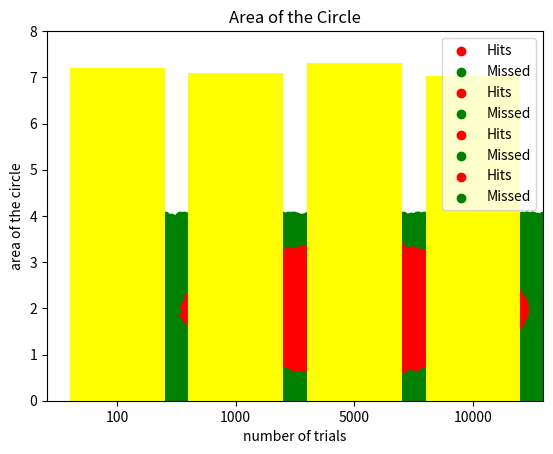

Reproduce this figure in Python.
import random
import matplotlib.pyplot as plt
import math

random.seed(0)
trials = [100, 1000, 5000, 10000]
hits = 0
center_circle = [2, 2]
r = 1.5
r_x, r_y = 4, 4

pi_values, area_circles, errors = [], [], []
for n in trials:
    hit_x, hit_y, miss_x, miss_y = [], [], [], []
    hits = 0

    for i in range(n):
        x = random.uniform(0, r_x)
        y = random.uniform(0, r_y)
        if math.sqrt((x - center_circle[1]) ** 2 + (y - center_circle[1]) ** 2) <= r:
            hits = hits + 1
            hit_x.append(x)
            hit_y.append(y)
        else:
            miss_x.append(x)
            miss_y.append(y)

    pi = ((r_x * r_y) / math.pow(r, 2)) * (hits / n)
    error = abs(float(pi) - 3.1416)
    area_circle = (r_x * r_y) * (hits / n)
    pi_values.append(pi)
    errors.append(error)
    area_circles.append(area_circle)
    print("For trials of = " + str(n) + ", Value of pi is %.3f " % pi + ", Area of circle is = " + str(area_circle))

    plt.scatter(hit_x, hit_y, color="red", label="Hits")
    plt.scatter(miss_x, miss_y, color="green", label="Missed")

    plt.ylabel('Y-label')
    plt.xlabel('X-label')
    plt.title("For trials of n = " + str(n))
    plt.legend()
    plt.show()

x = ['100', '1000', '5000', '10000']
# for pi values
plt.bar(x, pi_values)  # pi_value
plt.xlabel('number of trials')
# frequency label
plt.ylabel('value of PI')
# plot title
plt.ylim(0, 5)
plt.title('PI values')
plt.show()

# for Error value
plt.bar(x, errors, color='red')
plt.xlabel('number of trials')
# frequency label
plt.ylabel('value of PI')
# plot title
plt.ylim(0, 1)
plt.title('ERROR values')
plt.show()

# for area of the circle
plt.bar(x, area_circles, color='yellow')
plt.xlabel('number of trials')
# frequency label
plt.ylabel('area of the circle')
# plot title
plt.ylim(0, 8)
plt.title('Area of the Circle')
plt.show()
